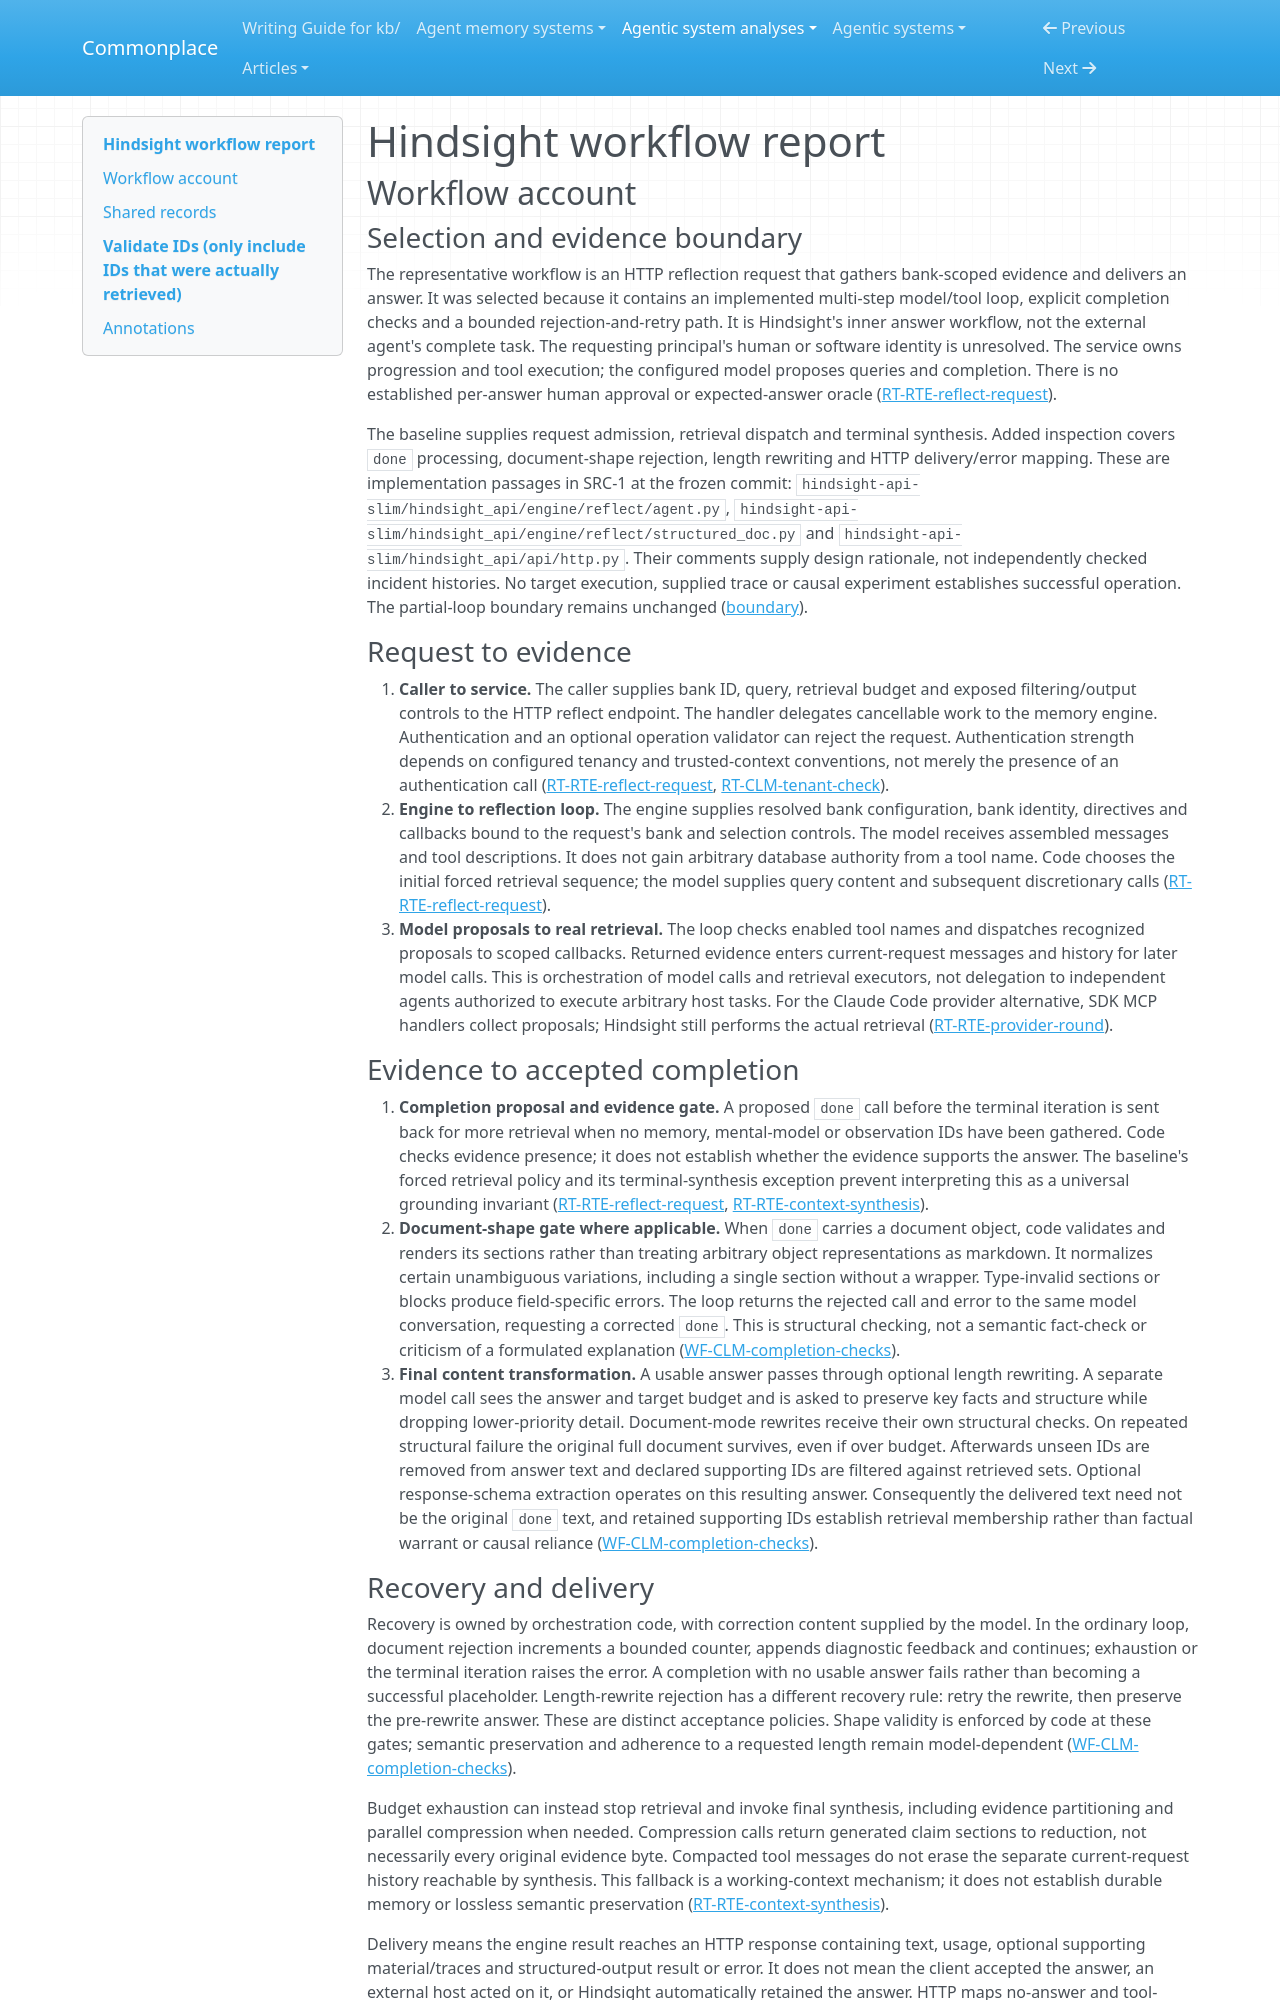

repository: zby/commonplace · page: agentic-system-analyses/retained/hindsight/workflow/index.html · generator: mkdocs

---
type: agentic-system-analyses/types/agentic-system-workflow-report.md
description: "Hindsight workflow account: HTTP reflection from scoped retrieval through model completion, document rejection, recovery and response delivery."
run-id: AAS-2026-10-14-hindsight-34c2ca821edf-01
reviewed-boundary: "610c135b6f2d0d8b972da94146ae635943f36271"
---

# Hindsight workflow report

## Workflow account

### Selection and evidence boundary

The representative workflow is an HTTP reflection request that gathers bank-scoped evidence and delivers an answer. It was selected because it contains an implemented multi-step model/tool loop, explicit completion checks and a bounded rejection-and-retry path. It is Hindsight's inner answer workflow, not the external agent's complete task. The requesting principal's human or software identity is unresolved. The service owns progression and tool execution; the configured model proposes queries and completion. There is no established per-answer human approval or expected-answer oracle ([RT-RTE-reflect-request](runtime.md#rt-rte-reflect-request)).

The baseline supplies request admission, retrieval dispatch and terminal synthesis. Added inspection covers `done` processing, document-shape rejection, length rewriting and HTTP delivery/error mapping. These are implementation passages in SRC-1 at the frozen commit: `hindsight-api-slim/hindsight_api/engine/reflect/agent.py`, `hindsight-api-slim/hindsight_api/engine/reflect/structured_doc.py` and `hindsight-api-slim/hindsight_api/api/http.py`. Their comments supply design rationale, not independently checked incident histories. No target execution, supplied trace or causal experiment establishes successful operation. The partial-loop boundary remains unchanged ([boundary](boundary.md#boundary-and-evidence)).

### Request to evidence

1. **Caller to service.** The caller supplies bank ID, query, retrieval budget and exposed filtering/output controls to the HTTP reflect endpoint. The handler delegates cancellable work to the memory engine. Authentication and an optional operation validator can reject the request. Authentication strength depends on configured tenancy and trusted-context conventions, not merely the presence of an authentication call ([RT-RTE-reflect-request](runtime.md#rt-rte-reflect-request), [RT-CLM-tenant-check](runtime.md#rt-clm-tenant-check)).
2. **Engine to reflection loop.** The engine supplies resolved bank configuration, bank identity, directives and callbacks bound to the request's bank and selection controls. The model receives assembled messages and tool descriptions. It does not gain arbitrary database authority from a tool name. Code chooses the initial forced retrieval sequence; the model supplies query content and subsequent discretionary calls ([RT-RTE-reflect-request](runtime.md#rt-rte-reflect-request)).
3. **Model proposals to real retrieval.** The loop checks enabled tool names and dispatches recognized proposals to scoped callbacks. Returned evidence enters current-request messages and history for later model calls. This is orchestration of model calls and retrieval executors, not delegation to independent agents authorized to execute arbitrary host tasks. For the Claude Code provider alternative, SDK MCP handlers collect proposals; Hindsight still performs the actual retrieval ([RT-RTE-provider-round](runtime.md#rt-rte-provider-round)).

### Evidence to accepted completion

4. **Completion proposal and evidence gate.** A proposed `done` call before the terminal iteration is sent back for more retrieval when no memory, mental-model or observation IDs have been gathered. Code checks evidence presence; it does not establish whether the evidence supports the answer. The baseline's forced retrieval policy and its terminal-synthesis exception prevent interpreting this as a universal grounding invariant ([RT-RTE-reflect-request](runtime.md#rt-rte-reflect-request), [RT-RTE-context-synthesis](runtime.md#rt-rte-context-synthesis)).
5. **Document-shape gate where applicable.** When `done` carries a document object, code validates and renders its sections rather than treating arbitrary object representations as markdown. It normalizes certain unambiguous variations, including a single section without a wrapper. Type-invalid sections or blocks produce field-specific errors. The loop returns the rejected call and error to the same model conversation, requesting a corrected `done`. This is structural checking, not a semantic fact-check or criticism of a formulated explanation ([WF-CLM-completion-checks](#wf-clm-completion-checks)).
6. **Final content transformation.** A usable answer passes through optional length rewriting. A separate model call sees the answer and target budget and is asked to preserve key facts and structure while dropping lower-priority detail. Document-mode rewrites receive their own structural checks. On repeated structural failure the original full document survives, even if over budget. Afterwards unseen IDs are removed from answer text and declared supporting IDs are filtered against retrieved sets. Optional response-schema extraction operates on this resulting answer. Consequently the delivered text need not be the original `done` text, and retained supporting IDs establish retrieval membership rather than factual warrant or causal reliance ([WF-CLM-completion-checks](#wf-clm-completion-checks)).
